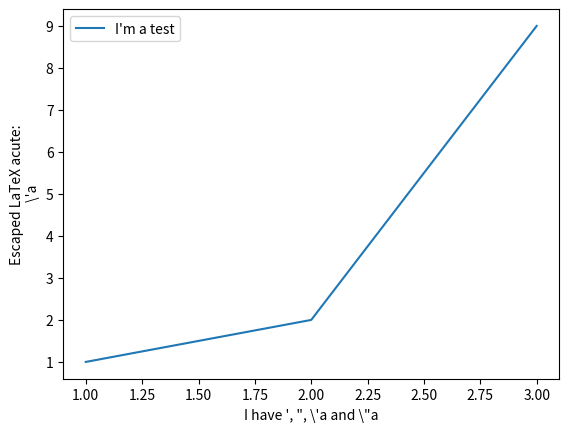

Here is the Python script that generated this plot:
#!/usr/bin/env python
import matplotlib.pyplot as plt
plt.plot([1.0, 2.0, 3.0], [1.0, 2.0, 9.0], label="I'm a test")
plt.legend()
plt.xlabel("I have ', \", \\'a and \\\"a")
plt.ylabel("Escaped LaTeX acute:\n \\'a")
plt.savefig("escape.png")
